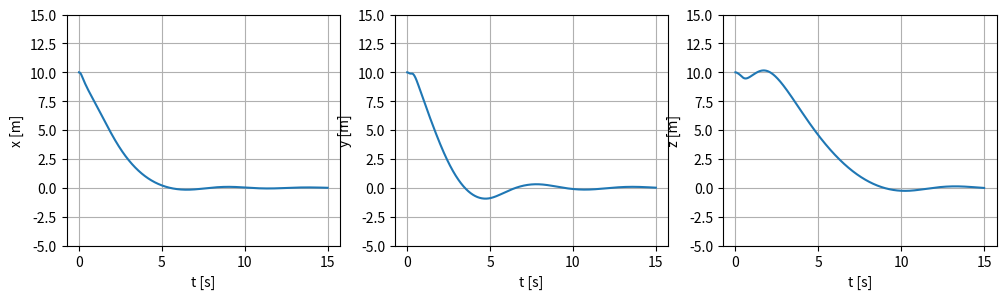

Write Python code to recreate this figure.
import numpy as np
import matplotlib.pyplot as plt
from scipy.spatial.transform import Rotation as R
from scipy.integrate import odeint
# Constants
m = 11.5                    # Kg
W = 112.8                   # Newton
B = 114.8                   # Newtons
r_b = np.array([[0],        # m
                [0],
                [0]])
r_g = np.array([[0],        # m
                [0],
                [0.02]])
I_x = 0.16                  # Kg m**2
I_y = 0.16                  # Kg m**2
I_z = 0.16                  # Kg m**2

X_u = -4.03                 # Ns/m
N_r = -0.07                 # Ns/m
Y_v = -6.22                 # Ns/m
K_p = -0.07                 # Ns/m
M_q = -0.07                 # Ns/m
Z_w = -5.18

X_u_abs = -18.18            # Ns**2/m**2
Y_v_abs = -21.66            # Ns**2/m**2
Z_w_abs = -36.99            # Ns**2/m**2
K_p_abs = -1.55             # Ns**2/m**2
M_q_abs = -1.55             # Ns**2/m**2
N_r_abs = -1.55

X_udot = -5.5               # Kg
Y_vdot = -12.7              # Kg
Z_wdot = -14.57             # Kg
K_pdot = -0.12              # Kg m**2/rad
M_qdot = -0.12              # Kg m**2/rad
N_rdot = -0.12              # Kg m**2/rad


def split(array, nrows, ncols):
    """Split a matrix into sub-matrices."""
    r, h = array.shape
    return (array.reshape(h//nrows, nrows, -1, ncols)
            .swapaxes(1, 2)
            .reshape(-1, nrows, ncols))

def Combine4(M11, M12, M21, M22):
    return np.array(np.concatenate((np.concatenate((M11, M12), axis=1),
                                    np.concatenate((M21, M22), axis=1))))


def S(a):
    return np.array([[0, -a[2], a[1]], [a[2], 0, -a[0]], [-a[1], a[0], 0]])


def U(q):
    e = np.array([q[1], q[2], q[3]])
    top = -e
    bottom = q[0] * I3x3 + S(e)
    return np.array([top, bottom[0], bottom[1], bottom[2]])


def C(v):
    global _M11, _M12, _M21, _M22
    C11 = Zero3x3
    C12 = -S(_M11@v[:3] + _M12@v[3:])
    C21 = C12
    C22 = -S(_M22@v[:3] + _M21@v[3:])
    return Combine4(C11, C12, C21, C22)


def D(nu):
    DL = -np.diag((X_u, Y_v, Z_w, K_p, M_q, N_r))
    DNL = -np.diag((X_u_abs*abs(nu[0]), Y_v_abs*abs(nu[1]), Z_w_abs*abs(
        nu[2]), K_p_abs*abs(nu[3]), M_q_abs*abs(nu[4]), N_r_abs*abs(nu[5])))
    return DL + DNL


def Kp(q):
    return Combine4(R.from_quat(q).as_matrix()*Kx, Zero3x3, Zero3x3, c*I3x3)


def quatMul(q1, q2):
    M11 = np.array([q1[0]])
    M12 = np.array(-q1[1:])
    M21 = np.array([[q1[1]], [q1[2]], [q1[3]]])
    M22 = np.array(q1[0]*I3x3 + S(q1[1:]))
    Mx = np.concatenate([M11, M12])
    Kk = np.concatenate([M21, M22], axis=1)
    result = np.array([Mx, Kk[0], Kk[1], Kk[2]])
    return result@q2


def conjugate(q):
    return np.array([q[0], -q[1], -q[2], -q[3]])


def sign(a):
    return 1 if a >= 0 else -1


Zero3x3 = np.array([[0]*3]*3)
Zero4x3 = np.array([[0]*3]*4)
I3x3 = np.diag([1]*3)

_M11rb = np.array([[m, 0, 0], [0, m, 0], [0, 0, m]])
#_M12rb = np.array([[0, m*r_g[2][0], 0], [-m*r_g[2][0], 0, 0], [0, 0, 0]])
#_M21rb = np.array([[0, -m*r_g[2][0], 0], [m*r_g[2][0], 0, 0], [0, 0, 0]])
_M12rb = Zero3x3
_M21rb = Zero3x3
_M22rb = np.array([[I_x, 0, 0], [0, I_y, 0], [0, 0, I_z]])
_M11A = -np.array([[X_udot, 0, 0], [0, Y_vdot, 0], [0, 0, Z_wdot]])
_M12A = Zero3x3
_M21A = Zero3x3
_M22A = np.array([[K_pdot, 0, 0], [0, M_qdot, 0], [0, 0, N_rdot]])
Mrb = Combine4(_M11rb, _M12rb, _M21rb, _M22rb)
MA = Combine4(_M11A,_M12A,_M21A,_M22A)
M = Mrb + MA
_M11, _M12, _M21, _M22 = split(M,3,3)


# Python program to implement Runge Kutta method
def f(zeta,t):
    global M
    x = zeta[:3]
    q = zeta[3:7]/np.linalg.norm(zeta[3:7])
    #print(zeta[3:7])
    v = zeta[7:]
    z1 = x - x_d
    q_tilde = quatMul(conjugate(q_d), q)
    q_tilde /= np.linalg.norm(q_tilde)
    z2 = sign(q[0])*np.array([q_tilde[1], q_tilde[2], q_tilde[3]])
    z = np.concatenate([z1, z2])
    zeta11 = np.concatenate([R.from_quat(q).as_matrix(), Zero3x3], axis=1)
    zeta22 = np.concatenate([Zero4x3, 1/2*U(q)], axis=1)
    zetaDot = np.concatenate([zeta11, zeta22])@v
    vDot = -np.linalg.inv(M)@(C(v)@v+D(v)@v+Kd@v+Kp(q)@z)
    return np.concatenate([zetaDot, vDot])


c = 200
Kd = np.diag([1]*6)
Kx = 30

x_init = np.array([10, 10, 10])
q_init = np.array([0.5]*4)
v_init = np.array([0]*6)
zeta0 = np.concatenate([x_init, q_init, v_init])

x_d = np.array([0, 0, 0])
q_d = np.array([1] + [0]*3)

t = np.linspace(0,15,1000)
sim = odeint(f,zeta0,t)
print(sim)

x = sim[:, 0]
y = sim[:, 1]
z = sim[:, 2]


## Plot

# 3D
# fig, ax = plt.subplots(subplot_kw={"projection": "3d"})
# ax.set_xlabel('x [m]')
# ax.set_ylabel('y [m]')
# ax.set_zlabel('z [m]')
# ax.set_xlim([0,10])
# ax.set_ylim([0,10])
# ax.set_zlim([0,10])
# ax.plot3D(x, y, z)

# 2D
fig, axs = plt.subplots(1, 3, figsize=(12, 3))
axs[0].set_ylabel('x [m]')
axs[1].set_ylabel('y [m]')
axs[2].set_ylabel('z [m]')
axs[0].plot(t, x)
axs[1].plot(t, y)
axs[2].plot(t, z)

for ax in axs:
    ax.grid()
    ax.set_xlabel('t [s]')
    ax.set_ylim([-5, 15])
plt.show()
